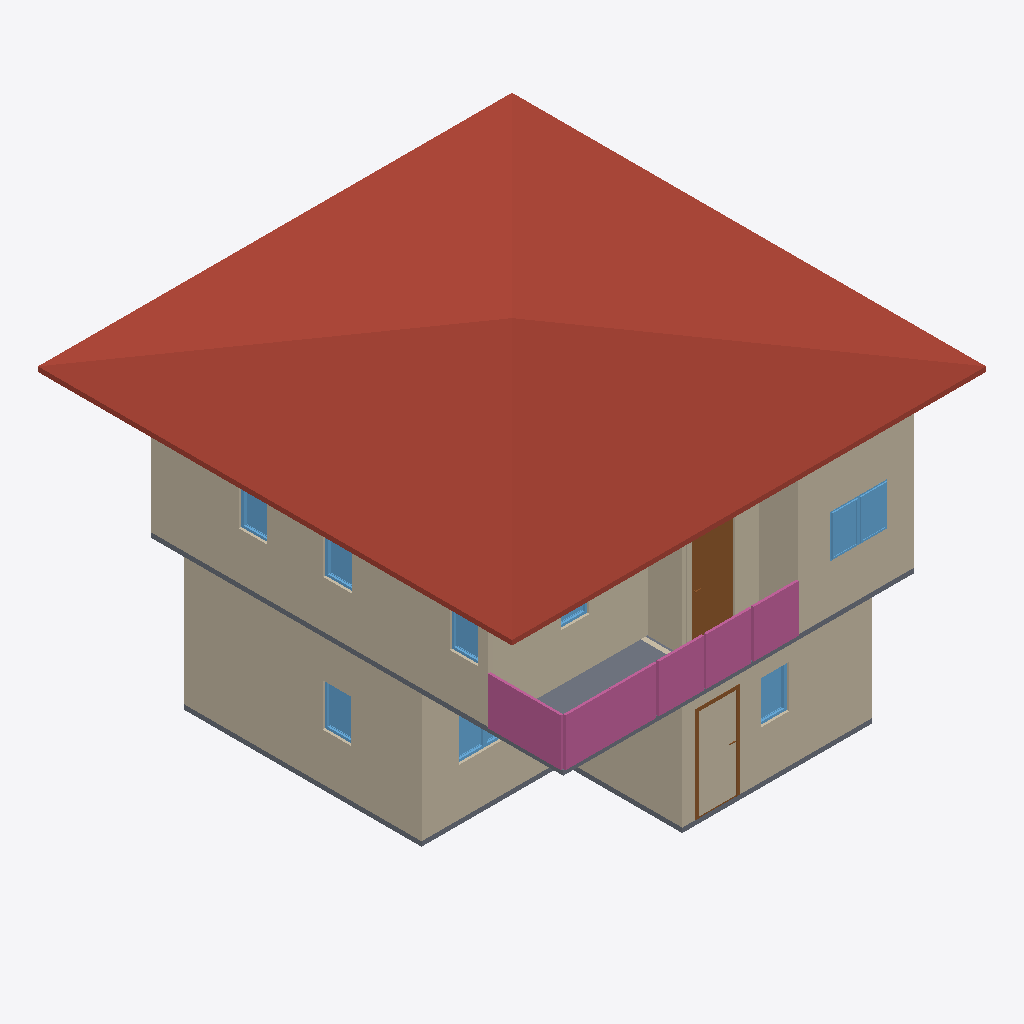
Isometric view of an IFC building model (IFC-SPF (STEP), schema IFC4, length unit metre), seen from the south-west, elements coloured by IFC class: 12 walls (beige), 10 windows (light blue), 3 railings (pink), 3 slabs (grey), 2 doors (brown), 1 roof (red-brown).
Extent 10.0 m × 10.0 m × 7.1 m (x, y, z). Storeys (3): GF at 0.00 m; 2F at 3.00 m; Roof at 6.00 m. Elements (70): 30 IfcWall, 13 IfcWindow, 9 IfcRailing, 8 IfcDoor, 6 IfcSlab, 2 IfcStairFlight, 1 IfcCovering, 1 IfcRoof.

HEADER;
FILE_DESCRIPTION(('ViewDefinition[DesignTransferView]'),'2;1');
FILE_NAME('s04-activity .ifc','2025-09-02T15:52:19+08:00',(''),(''),'IfcOpenShell 0.8.3-post1','Bonsai 0.8.3-post1','');
FILE_SCHEMA(('IFC4'));
ENDSEC;
DATA;
#1=IFCPROJECT('2jSpAQGNr8$ggCtklYifCn',$,'My Project',$,$,$,$,(#14,#26),#9);
#31=IFCSITE('1cYmOMiOPFw9n0kvSwKHg4',$,'My Site',$,$,#54,$,$,$,$,$,$,$,$);
#37=IFCBUILDING('2mX2nFBgnBkOWI50e4A7Fs',$,'My Building',$,$,#60,$,$,$,$,$,$);
#43=IFCBUILDINGSTOREY('3nxHAKgaTDGxzotKM7$US2',$,'2F',$,$,#2297,$,$,$,$);
#67=IFCBUILDINGSTOREY('2EGJw1VnPD$gsu_Aq3zsub',$,'GF',$,$,#83,$,$,$,$);
#6614=IFCBUILDINGSTOREY('0maMN_wDv22AZuh48sjrY0',$,'Roof',$,$,#6635,$,$,$,$);
#6636=IFCROOF('1MqEa$ytjDg9w21nKG9meo',$,'Roof',$,$,#6662,#6645,$,$);
#336=IFCWALL('3IuXOOYejEGukYgozrnCpe',$,'Wall',$,$,#611,#342,$,$);
#3800=IFCWALL('2PVtMxzYn7M9ErSh8LlGgr',$,'Wall',$,$,#3914,#3806,$,$);
#6669=IFCWALL('2$cldp$Nz99OlBLY9u76kP',$,'Wall',$,$,#6680,#6675,$,$);
#4809=IFCWALL('0K$u90zx12gBBURsuDz7lV',$,'Wall',$,$,#4820,#4815,$,$);
#3928=IFCWALL('3Y002Un9H4YP_Z0yn62U9C',$,'Wall',$,$,#3939,#3934,$,$);
#361=IFCWALL('2ZjFwWP1rBdxw4dPL5O_ke',$,'Wall',$,$,#643,#367,$,$);
#7469=IFCRAILING('1f1Y_MgK10eB$QDK_wsDyh',$,'Railing',$,'FRAMELESS_PANEL',#7489,#7477,$,.USERDEFINED.);
#386=IFCWALL('37t0ErxFP4LAbWKkzqIhOj',$,'Wall',$,$,#675,#392,$,$);
#3161=IFCSLAB('1Ah8A8u9bA8wHpDAzNCP4W',$,'Slab',$,$,#3168,#3175,$,$);
#8329=IFCRAILING('3CvWS1pw1Dwv_0pUaEe7$A',$,'Railing',$,$,#8350,#8338,$,$);
#8351=IFCRAILING('1fx9mLc6f6sBxrnk25zMF6',$,'Railing',$,$,#8371,#8359,$,$);
#5915=IFCDOOR('3a3MYoD_bC8OwQNO0yQaPp',$,'Door',$,$,#5963,#5923,$,2.0,0.899999976158142,$,$,$);
#4834=IFCWALL('2Plj0PTE5BGP5T213iuuvo',$,'Wall',$,$,#4903,#4840,$,$);
#4955=IFCWALL('14B0Ndth57Vv2upmg_yyYC',$,'Wall',$,$,#4966,#4961,$,$);
#4917=IFCWALL('1VaWPLYmf2sBK1_HyptDTz',$,'Wall',$,$,#4928,#4923,$,$);
#1150=IFCSLAB('2VVY1UpszFjukhRk2enWPb',$,'Slab',$,$,#1158,#1165,$,$);
#5815=IFCWINDOW('0BNig2P45BRPaXJGyTdVmq',$,'Window',$,$,#5849,#5823,$,$,$,$,$,$);
#5765=IFCWINDOW('3YyvE$EuL13hKjlxTww56e',$,'Window',$,$,#5814,#5773,$,$,$,$,$,$);
#2096=IFCWINDOW('2JcCCYbIjBYfJlo2x9pV5L',$,'Window',$,$,#2144,#2104,$,0.899999976158142,0.600000023841858,$,$,$);
#6805=IFCWINDOW('1lhetVmyr2jgsP5bKS3$6S',$,'Window',$,$,#6853,#6813,$,0.899999976158142,0.600000023841858,$,$,$);
#2491=IFCSLAB('0UnRLGhqrDZfQdaaDdT064',$,'Slab',$,$,#2498,#2505,$,$);
#1310=IFCDOOR('1cLBu8HlbB2RwHkzm0KeC0',$,'Door',$,$,#1373,#1318,$,2.0,0.899999976158142,$,$,$);
#5538=IFCWINDOW('1mat1eCF1AEONqiNGuRzzC',$,'Window',$,$,#5586,#5546,$,0.899999976158142,0.600000023841858,$,$,$);
#5473=IFCWINDOW('1BJ7jGoA5ETf5PxzzWBt3E',$,'Window',$,$,#5537,#5482,$,0.899999976158142,0.600000023841858,$,$,$);
#5587=IFCWINDOW('0QyYVjY8z87ReC8sVt3L5z',$,'Window',$,$,#5651,#5596,$,0.899999976158142,0.600000023841858,$,$,$);
#1982=IFCWINDOW('2L1Lr4XynBsQEei5i5ZWK8',$,'Window',$,$,#2046,#1991,$,0.899999976158142,0.600000023841858,$,$,$);
#3712=IFCWALL('2AYkKesHj5fgoVHeN7bPrY',$,'Wall',$,$,#6592,#3718,$,$);
#236=IFCWALL('3D1tvToBT7ihkCyGHlv5vg',$,'Wall',$,$,#247,#242,$,$);
#5850=IFCWINDOW('3xRhypLUrCOPnh_ooqa4mZ',$,'Window',$,$,#5914,#5859,$,0.899999976158142,0.600000023841858,$,$,$);
#2047=IFCWINDOW('3YOty1hgL7AuisPa2njWLL',$,'Window',$,$,#2095,#2055,$,0.899999976158142,0.600000023841858,$,$,$);
ENDSEC;